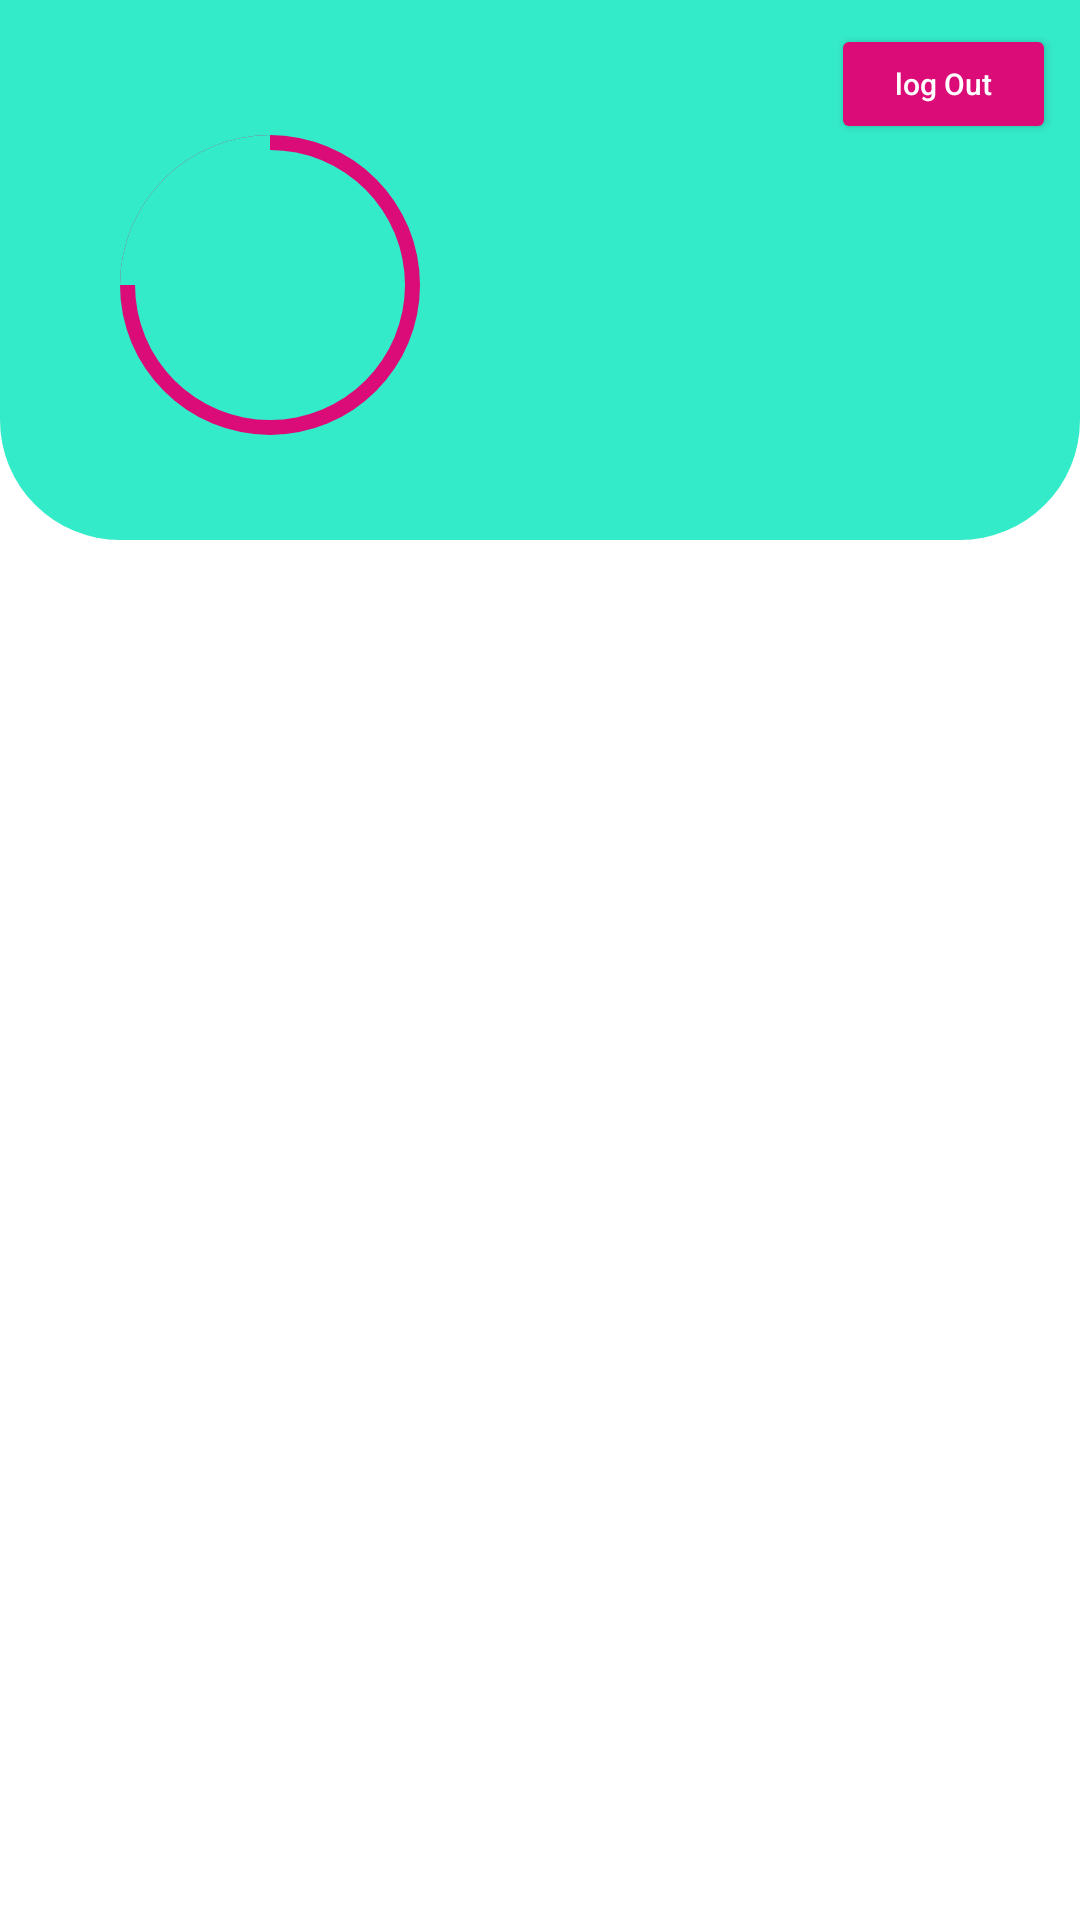

This screen was rendered from an Android layout file. Write that file and the resources it references.
<!-- AndroidManifest.xml: application theme Theme.SocialApp -->
<!-- res/layout/activity_profile.xml -->
<?xml version="1.0" encoding="utf-8"?>
<androidx.constraintlayout.widget.ConstraintLayout xmlns:android="http://schemas.android.com/apk/res/android"
    xmlns:app="http://schemas.android.com/apk/res-auto"
    xmlns:tools="http://schemas.android.com/tools"
    android:layout_width="match_parent"
    android:layout_height="match_parent"
    android:background="@color/white"
    tools:context=".ProfileActivity">



    <ImageView
        android:id="@+id/container"
        android:layout_width="match_parent"
        android:layout_height="180dp"
        android:background="@drawable/profile_ret"
        app:layout_constraintTop_toTopOf="parent"
        app:layout_constraintStart_toStartOf="parent"
        app:layout_constraintEnd_toEndOf="parent"
        />




    <ImageView
        android:layout_width="100dp"
        android:layout_height="100dp"
        android:id="@+id/first_photo_container"
        app:layout_constraintTop_toTopOf="parent"
        app:layout_constraintStart_toStartOf="parent"
        android:src="@drawable/circle_marron"
        android:layout_marginStart="40dp"
        android:layout_marginTop="45dp"/>
    <ImageView
        android:layout_width="50dp"
        android:layout_height="50dp"
        app:layout_constraintTop_toTopOf="@id/first_photo_container"
        app:layout_constraintStart_toStartOf="@id/first_photo_container"
        android:src="@drawable/quarter_circle"/>
    <ImageView
        android:layout_width="90dp"
        android:layout_height="90dp"
        android:id="@+id/second_photo_container"
        app:layout_constraintTop_toTopOf="@id/first_photo_container"
        app:layout_constraintStart_toStartOf="@id/first_photo_container"
        app:layout_constraintEnd_toEndOf="@id/first_photo_container"
        app:layout_constraintBottom_toBottomOf="@id/first_photo_container"
        android:src="@drawable/circle_sky_blue" />

    <ImageView
        android:id="@+id/profile_img"
        android:layout_width="80dp"
        android:layout_height="80dp"
        app:layout_constraintTop_toTopOf="@id/second_photo_container"
        app:layout_constraintStart_toStartOf="@id/second_photo_container"
        app:layout_constraintEnd_toEndOf="@id/second_photo_container"
        app:layout_constraintBottom_toBottomOf="@id/second_photo_container"/>

    <TextView
        android:id="@+id/tv_name"
        android:layout_width="0dp"
        android:layout_height="wrap_content"
        app:layout_constraintStart_toEndOf="@id/first_photo_container"
        app:layout_constraintTop_toTopOf="@id/first_photo_container"
        app:layout_constraintEnd_toEndOf="parent"
        android:textSize="30sp"
        android:textStyle="bold"
        android:layout_marginEnd="5dp"
        android:layout_marginTop="15dp"
        android:textColor="@color/black"
        android:textAlignment="center"/>
    <TextView
        android:id="@+id/tv_role"
        android:layout_width="0dp"
        android:layout_height="wrap_content"
        app:layout_constraintStart_toStartOf="@id/tv_name"
        app:layout_constraintTop_toBottomOf="@id/tv_name"
        app:layout_constraintEnd_toEndOf="@id/tv_name"
        android:textAlignment="center"
        android:textColor="@color/black"
        android:layout_marginTop="2dp"
        android:textSize="16sp"/>

    <Button
        android:id="@+id/sign_out"
        android:layout_width="75dp"
        android:layout_height="40dp"
        android:text="log Out"
        android:textAllCaps="false"
        app:layout_constraintTop_toTopOf="parent"
        app:layout_constraintEnd_toEndOf="parent"
        android:layout_marginEnd="8dp"
        android:textSize="10sp"
        android:textColor="@color/white"
        android:layout_marginTop="8dp"
        android:backgroundTint="@color/pink"/>


    <androidx.recyclerview.widget.RecyclerView
        android:id="@+id/recyclerView2"
        android:layout_width="match_parent"
        android:layout_height="0dp"
        android:layout_marginTop="20dp"
        app:layout_constraintTop_toBottomOf="@id/container"
        app:layout_constraintStart_toStartOf="parent"
        app:layout_constraintEnd_toEndOf="parent"
        app:layout_constraintBottom_toBottomOf="parent"
        android:padding="20dp"/>

</androidx.constraintlayout.widget.ConstraintLayout>
<!-- resources referenced by this layout -->
<resources>
  <color name="black">#FF000000</color>
  <color name="pink">#db0b77</color>
  <color name="white">#FFFFFFFF</color>
  <!-- drawable circle_marron (drawable) -->
  <?xml version="1.0" encoding="utf-8"?>
  <shape xmlns:android="http://schemas.android.com/apk/res/android" android:shape="rectangle">
  
      <corners android:radius="400dp"/>
      <solid android:color="@color/pink"/>
  
  </shape>
  <!-- drawable circle_sky_blue (drawable) -->
  <?xml version="1.0" encoding="utf-8"?>
  <shape xmlns:android="http://schemas.android.com/apk/res/android" android:shape="rectangle">
  
      <corners android:radius="400dp"/>
      <solid android:color="@color/skyBlue"/>
  
  </shape>
  <!-- drawable profile_ret (drawable) -->
  <?xml version="1.0" encoding="utf-8"?>
  <shape xmlns:android="http://schemas.android.com/apk/res/android" android:shape="rectangle">
  
      <corners android:bottomLeftRadius="40dp" android:bottomRightRadius="40dp"/>
      <solid android:color="@color/skyBlue"/>
  </shape>
  <!-- drawable quarter_circle (drawable) -->
  <?xml version="1.0" encoding="utf-8"?>
  <shape xmlns:android="http://schemas.android.com/apk/res/android" android:shape="rectangle">
  
      <size android:height="100dp" android:width="100dp" />
      <solid android:color="@color/skyBlue"/>
      <corners android:topLeftRadius="100dp"/>
  </shape>
  <style name="Theme.SocialApp" parent="Theme.AppCompat.NoActionBar">
          
          <item name="colorPrimary">@color/purple_500</item>
          <item name="colorPrimaryVariant">@color/teal_700</item>
          <item name="colorOnPrimary">@color/white</item>
          
          <item name="colorSecondary">@color/teal_200</item>
          <item name="colorSecondaryVariant">@color/teal_700</item>
          <item name="colorOnSecondary">@color/black</item>
          
          <item name="android:statusBarColor" tools:targetApi="l">?attr/colorSecondary</item>
          
      </style>
  <color name="skyBlue">#34ebc9</color>
  <color name="purple_500">#FF6200EE</color>
  <color name="teal_700">#FF018786</color>
  <color name="teal_200">#FF03DAC5</color>
</resources>
